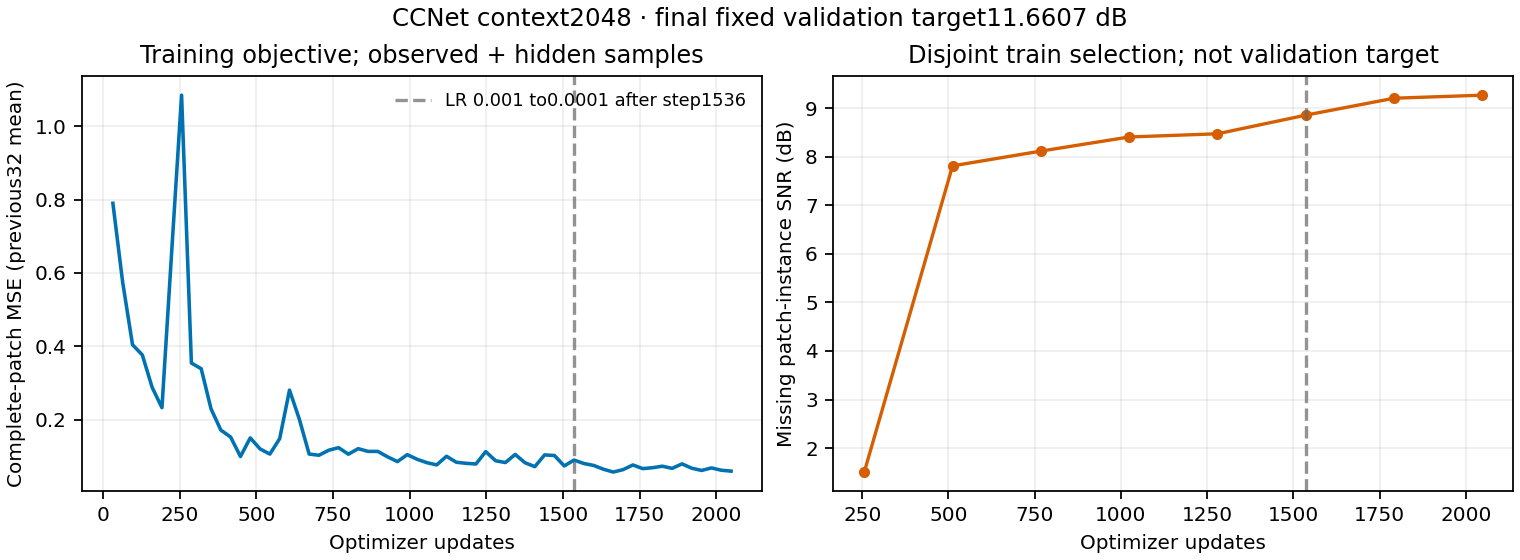

Data behind this chart, as committed beside it:
epoch, learning_rate, loss_aggregation, sample_count, step, train_loss, loss_scope
1, 0.001, sample_weighted_mean, 67108864, 32, 0.7898, complete_patch_sample_weighted_mean_over…
1, 0.001, sample_weighted_mean, 67108864, 64, 0.5737, complete_patch_sample_weighted_mean_over…
1, 0.001, sample_weighted_mean, 67108864, 96, 0.4041, complete_patch_sample_weighted_mean_over…
1, 0.001, sample_weighted_mean, 67108864, 128, 0.3762, complete_patch_sample_weighted_mean_over…
1, 0.001, sample_weighted_mean, 67108864, 160, 0.2877, complete_patch_sample_weighted_mean_over…
1, 0.001, sample_weighted_mean, 67108864, 192, 0.2324, complete_patch_sample_weighted_mean_over…
1, 0.001, sample_weighted_mean, 67108864, 224, 0.6615, complete_patch_sample_weighted_mean_over…
1, 0.001, sample_weighted_mean, 67108864, 256, 1.085, complete_patch_sample_weighted_mean_over…
2, 0.001, sample_weighted_mean, 67108864, 288, 0.3542, complete_patch_sample_weighted_mean_over…
2, 0.001, sample_weighted_mean, 67108864, 320, 0.3386, complete_patch_sample_weighted_mean_over…
2, 0.001, sample_weighted_mean, 67108864, 352, 0.2294, complete_patch_sample_weighted_mean_over…
2, 0.001, sample_weighted_mean, 67108864, 384, 0.1714, complete_patch_sample_weighted_mean_over…
2, 0.001, sample_weighted_mean, 67108864, 416, 0.1522, complete_patch_sample_weighted_mean_over…
2, 0.001, sample_weighted_mean, 67108864, 448, 0.0992, complete_patch_sample_weighted_mean_over…
2, 0.001, sample_weighted_mean, 67108864, 480, 0.15, complete_patch_sample_weighted_mean_over…
2, 0.001, sample_weighted_mean, 67108864, 512, 0.1199, complete_patch_sample_weighted_mean_over…
3, 0.001, sample_weighted_mean, 67108864, 544, 0.106, complete_patch_sample_weighted_mean_over…
3, 0.001, sample_weighted_mean, 67108864, 576, 0.1481, complete_patch_sample_weighted_mean_over…
3, 0.001, sample_weighted_mean, 67108864, 608, 0.2804, complete_patch_sample_weighted_mean_over…
3, 0.001, sample_weighted_mean, 67108864, 640, 0.2011, complete_patch_sample_weighted_mean_over…
3, 0.001, sample_weighted_mean, 67108864, 672, 0.1059, complete_patch_sample_weighted_mean_over…
3, 0.001, sample_weighted_mean, 67108864, 704, 0.1027, complete_patch_sample_weighted_mean_over…
3, 0.001, sample_weighted_mean, 67108864, 736, 0.1164, complete_patch_sample_weighted_mean_over…
3, 0.001, sample_weighted_mean, 67108864, 768, 0.1234, complete_patch_sample_weighted_mean_over…
4, 0.001, sample_weighted_mean, 67108864, 800, 0.1056, complete_patch_sample_weighted_mean_over…
4, 0.001, sample_weighted_mean, 67108864, 832, 0.1206, complete_patch_sample_weighted_mean_over…
4, 0.001, sample_weighted_mean, 67108864, 864, 0.1132, complete_patch_sample_weighted_mean_over…
4, 0.001, sample_weighted_mean, 67108864, 896, 0.1132, complete_patch_sample_weighted_mean_over…
4, 0.001, sample_weighted_mean, 67108864, 928, 0.09826, complete_patch_sample_weighted_mean_over…
4, 0.001, sample_weighted_mean, 67108864, 960, 0.08537, complete_patch_sample_weighted_mean_over…
4, 0.001, sample_weighted_mean, 67108864, 992, 0.1043, complete_patch_sample_weighted_mean_over…
4, 0.001, sample_weighted_mean, 67108864, 1024, 0.09174, complete_patch_sample_weighted_mean_over…
5, 0.001, sample_weighted_mean, 67108864, 1056, 0.08244, complete_patch_sample_weighted_mean_over…
5, 0.001, sample_weighted_mean, 67108864, 1088, 0.0764, complete_patch_sample_weighted_mean_over…
5, 0.001, sample_weighted_mean, 67108864, 1120, 0.09993, complete_patch_sample_weighted_mean_over…
5, 0.001, sample_weighted_mean, 67108864, 1152, 0.08363, complete_patch_sample_weighted_mean_over…
5, 0.001, sample_weighted_mean, 67108864, 1184, 0.0807, complete_patch_sample_weighted_mean_over…
5, 0.001, sample_weighted_mean, 67108864, 1216, 0.07888, complete_patch_sample_weighted_mean_over…
5, 0.001, sample_weighted_mean, 67108864, 1248, 0.1126, complete_patch_sample_weighted_mean_over…
5, 0.001, sample_weighted_mean, 67108864, 1280, 0.08769, complete_patch_sample_weighted_mean_over…
6, 0.001, sample_weighted_mean, 67108864, 1312, 0.0828, complete_patch_sample_weighted_mean_over…
6, 0.001, sample_weighted_mean, 67108864, 1344, 0.1049, complete_patch_sample_weighted_mean_over…
6, 0.001, sample_weighted_mean, 67108864, 1376, 0.08229, complete_patch_sample_weighted_mean_over…
6, 0.001, sample_weighted_mean, 67108864, 1408, 0.07165, complete_patch_sample_weighted_mean_over…
6, 0.001, sample_weighted_mean, 67108864, 1440, 0.1037, complete_patch_sample_weighted_mean_over…
6, 0.001, sample_weighted_mean, 67108864, 1472, 0.102, complete_patch_sample_weighted_mean_over…
6, 0.001, sample_weighted_mean, 67108864, 1504, 0.07355, complete_patch_sample_weighted_mean_over…
6, 0.001, sample_weighted_mean, 67108864, 1536, 0.08956, complete_patch_sample_weighted_mean_over…
7, 0.0001, sample_weighted_mean, 67108864, 1568, 0.08011, complete_patch_sample_weighted_mean_over…
7, 0.0001, sample_weighted_mean, 67108864, 1600, 0.07493, complete_patch_sample_weighted_mean_over…
7, 0.0001, sample_weighted_mean, 67108864, 1632, 0.0645, complete_patch_sample_weighted_mean_over…
7, 0.0001, sample_weighted_mean, 67108864, 1664, 0.0569, complete_patch_sample_weighted_mean_over…
7, 0.0001, sample_weighted_mean, 67108864, 1696, 0.06354, complete_patch_sample_weighted_mean_over…
7, 0.0001, sample_weighted_mean, 67108864, 1728, 0.07621, complete_patch_sample_weighted_mean_over…
7, 0.0001, sample_weighted_mean, 67108864, 1760, 0.06616, complete_patch_sample_weighted_mean_over…
7, 0.0001, sample_weighted_mean, 67108864, 1792, 0.06873, complete_patch_sample_weighted_mean_over…
8, 0.0001, sample_weighted_mean, 67108864, 1824, 0.0728, complete_patch_sample_weighted_mean_over…
8, 0.0001, sample_weighted_mean, 67108864, 1856, 0.06692, complete_patch_sample_weighted_mean_over…
8, 0.0001, sample_weighted_mean, 67108864, 1888, 0.07918, complete_patch_sample_weighted_mean_over…
8, 0.0001, sample_weighted_mean, 67108864, 1920, 0.06729, complete_patch_sample_weighted_mean_over…
... 4 more rows
